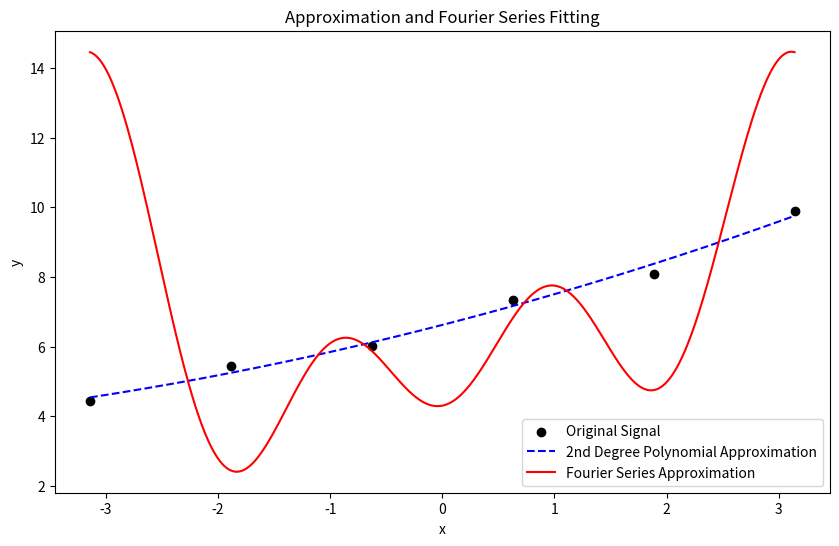

The matplotlib source for this figure:
import numpy as np
import matplotlib.pyplot as plt

# Ваш дискретний сигнал
y = np.array([4.44, 5.43, 6.01, 7.35, 8.07, 9.89])
n = len(y)  # Кількість значень сигналу
x = np.linspace(-np.pi, np.pi, n)  # x_i розподілені рівномірно на [-π, π]

# Апроксимація поліномом другого степеня за методом найменших квадратів
X = np.vstack([x**0, x, x**2]).T  # Матриця дизайну
coeff_poly = np.linalg.inv(X.T @ X) @ X.T @ y  # Коефіцієнти полінома

# Функція для апроксимації поліномом
def poly_approx(x):
    return coeff_poly[0] + coeff_poly[1]*x + coeff_poly[2]*x**2

# Наближення рядом Фур’є
a_0 = 2/n * np.sum(y)
a_k = lambda k: 2/n * np.sum(y * np.cos(k*x))
b_k = lambda k: 2/n * np.sum(y * np.sin(k*x))

# Функція для наближення рядом Фур’є
def fourier_series(x, n_terms=3):
    approximation = a_0 / 2
    for k in range(1, n_terms + 1):
        approximation += a_k(k) * np.cos(k*x) + b_k(k) * np.sin(k*x)
    return approximation

# Масив точок для наближення
x_dense = np.linspace(-np.pi, np.pi, 1000)

# Виконуємо апроксимацію та наближення
y_poly = poly_approx(x_dense)
y_fourier = fourier_series(x_dense, n_terms=3)

# Порівняння апроксимації та наближення з оригінальним сигналом
plt.figure(figsize=(10, 6))
plt.scatter(x, y, label='Original Signal', color='black')
plt.plot(x_dense, y_poly, label='2nd Degree Polynomial Approximation', linestyle='--', color='blue')
plt.plot(x_dense, y_fourier, label='Fourier Series Approximation', linestyle='-', color='red')
plt.legend()
plt.xlabel('x')
plt.ylabel('y')
plt.title('Approximation and Fourier Series Fitting')
plt.show()

# Обчислення середніх абсолютних похибок
mae_poly = np.mean(np.abs(y - poly_approx(x)))
mae_fourier = np.mean(np.abs(y - fourier_series(x, n_terms=3)))

print(f"Коефіцієнти квадратичного полінома: {coeff_poly}")
print(f"Середня абсолютна похибка для полінома: {mae_poly:.4f}")
print(f"Середня абсолютна похибка для ряду Фур’є: {mae_fourier:.4f}")

